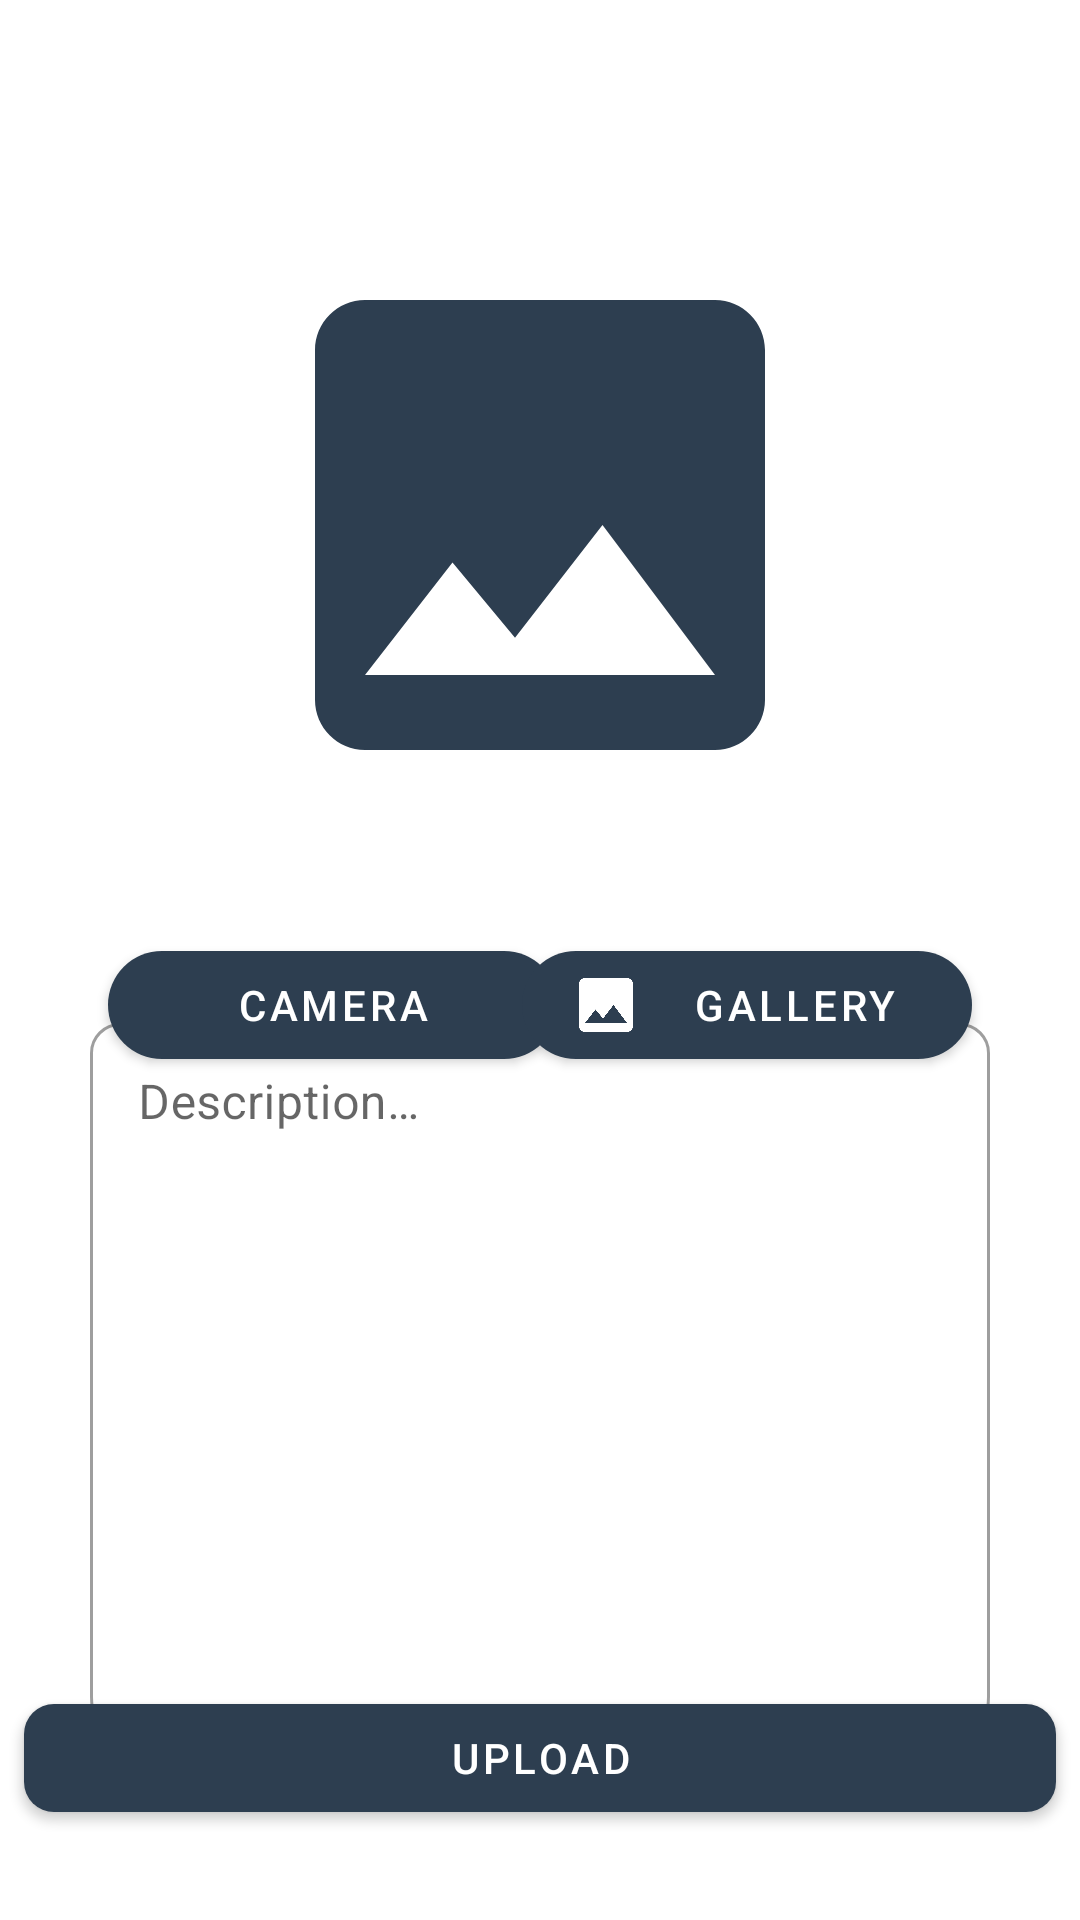

Layout XML and referenced resources for this Android screen:
<!-- AndroidManifest.xml: application theme Theme.SubmissionIntermediate -->
<!-- res/layout/activity_add_story.xml -->
<?xml version="1.0" encoding="utf-8"?>
<androidx.constraintlayout.widget.ConstraintLayout xmlns:android="http://schemas.android.com/apk/res/android"
    xmlns:app="http://schemas.android.com/apk/res-auto"
    xmlns:tools="http://schemas.android.com/tools"
    android:layout_width="match_parent"
    android:layout_height="match_parent"
    tools:context=".view.add.AddStoryActivity">

    <ProgressBar
        android:id="@+id/progressBar"
        android:layout_width="wrap_content"
        android:layout_height="wrap_content"
        app:layout_constraintBottom_toBottomOf="parent"
        app:layout_constraintEnd_toEndOf="parent"
        app:layout_constraintStart_toStartOf="parent"
        app:layout_constraintTop_toTopOf="parent" />

    <ImageView
        android:id="@+id/previewImageView"
        android:layout_width="200dp"
        android:layout_height="200dp"
        android:layout_marginStart="8dp"
        android:layout_marginTop="75dp"
        android:layout_marginEnd="8dp"
        android:layout_marginBottom="8dp"
        android:contentDescription="@string/photo_preview"
        app:layout_constraintBottom_toTopOf="@+id/cameraButton"
        app:layout_constraintEnd_toEndOf="parent"
        app:layout_constraintHorizontal_bias="0.5"
        app:layout_constraintStart_toStartOf="parent"
        app:layout_constraintTop_toTopOf="parent"
        app:layout_constraintVertical_bias="0.648"
        app:srcCompat="@drawable/ic_place_holder" />


    <com.google.android.material.button.MaterialButton
        android:id="@+id/cameraButton"
        android:layout_width="150dp"
        android:layout_height="wrap_content"
        android:layout_margin="36dp"
        android:text="@string/camera"
        app:cornerRadius="20dp"
        app:icon="@drawable/ic_baseline_camera_alt_24"
        app:layout_constraintStart_toStartOf="parent"
        app:layout_constraintTop_toBottomOf="@+id/previewImageView" />

    <com.google.android.material.button.MaterialButton
        android:id="@+id/galleryButton"
        android:layout_width="150dp"
        android:layout_height="wrap_content"
        android:layout_margin="36dp"
        android:text="@string/gallery"
        app:cornerRadius="20dp"
        app:icon="@drawable/ic_place_holder"
        app:layout_constraintEnd_toEndOf="parent"
        app:layout_constraintTop_toBottomOf="@+id/previewImageView" />

    <com.google.android.material.textfield.TextInputLayout
        android:id="@+id/EditDescriptionLayout"
        style="@style/Widget.MaterialComponents.TextInputLayout.OutlinedBox"
        android:layout_width="300dp"
        android:layout_height="250dp"
        android:layout_marginStart="32dp"
        android:layout_marginEnd="32dp"
        app:boxCornerRadiusBottomEnd="20dp"
        app:boxCornerRadiusBottomStart="20dp"
        app:boxCornerRadiusTopEnd="10dp"
        app:boxCornerRadiusTopStart="10dp"
        app:layout_constraintBottom_toTopOf="@+id/uploadButton"
        app:layout_constraintEnd_toEndOf="parent"
        app:layout_constraintStart_toStartOf="parent"
        app:layout_constraintTop_toBottomOf="@+id/cameraButton">

        <EditText
            android:id="@+id/editDescription"
            android:layout_width="match_parent"
            android:layout_height="match_parent"
            android:elegantTextHeight="true"
            android:gravity="top"
            android:hint="@string/description"
            android:importantForAutofill="no"
            android:inputType="text"
            android:labelFor="@id/EditDescriptionLayout"
            app:layout_constraintBottom_toTopOf="@+id/uploadButton"
            app:layout_constraintTop_toBottomOf="@+id/cameraButton" />

    </com.google.android.material.textfield.TextInputLayout>

    <com.google.android.material.button.MaterialButton
        android:id="@+id/uploadButton"
        android:layout_width="0dp"
        android:layout_height="wrap_content"
        android:layout_marginStart="8dp"
        android:layout_marginEnd="8dp"
        android:layout_marginBottom="30dp"
        android:text="@string/upload"
        app:cornerRadius="10dp"
        app:layout_constraintBottom_toBottomOf="parent"
        app:layout_constraintEnd_toEndOf="parent"
        app:layout_constraintStart_toStartOf="parent" />

</androidx.constraintlayout.widget.ConstraintLayout>
<!-- resources referenced by this layout -->
<resources>
  <!-- drawable ic_place_holder (drawable) -->
  <vector xmlns:android="http://schemas.android.com/apk/res/android"
      android:width="24dp"
      android:height="24dp"
      android:tint="@color/dicoding"
      android:viewportWidth="24"
      android:viewportHeight="24">
      <path
          android:fillColor="@color/dicoding"
          android:pathData="M21,19V5c0,-1.1 -0.9,-2 -2,-2H5c-1.1,0 -2,0.9 -2,2v14c0,1.1 0.9,2 2,2h14c1.1,0 2,-0.9 2,-2zM8.5,13.5l2.5,3.01L14.5,12l4.5,6H5l3.5,-4.5z" />
  </vector>
  <string name="camera">camera</string>
  <string name="description">Description…</string>
  <string name="gallery">gallery</string>
  <string name="photo_preview">photo preview</string>
  <string name="upload">upload</string>
  <style name="Theme.SubmissionIntermediate" parent="Theme.MaterialComponents.DayNight.DarkActionBar">
          
          <item name="colorPrimary">@color/dicoding</item>
          <item name="colorPrimaryVariant">@color/dicoding</item>
          <item name="colorOnPrimary">@color/white</item>
          
          <item name="colorSecondary">@color/teal_200</item>
          <item name="colorSecondaryVariant">@color/teal_700</item>
          <item name="colorOnSecondary">@color/black</item>
          
          <item name="android:statusBarColor" tools:targetApi="l">?attr/colorPrimaryVariant</item>
          
  
      </style>
  <color name="dicoding">#2D3E50</color>
  <color name="white">#FFFFFFFF</color>
  <color name="teal_200">#FF03DAC5</color>
  <color name="teal_700">#FF018786</color>
  <color name="black">#FF000000</color>
</resources>
